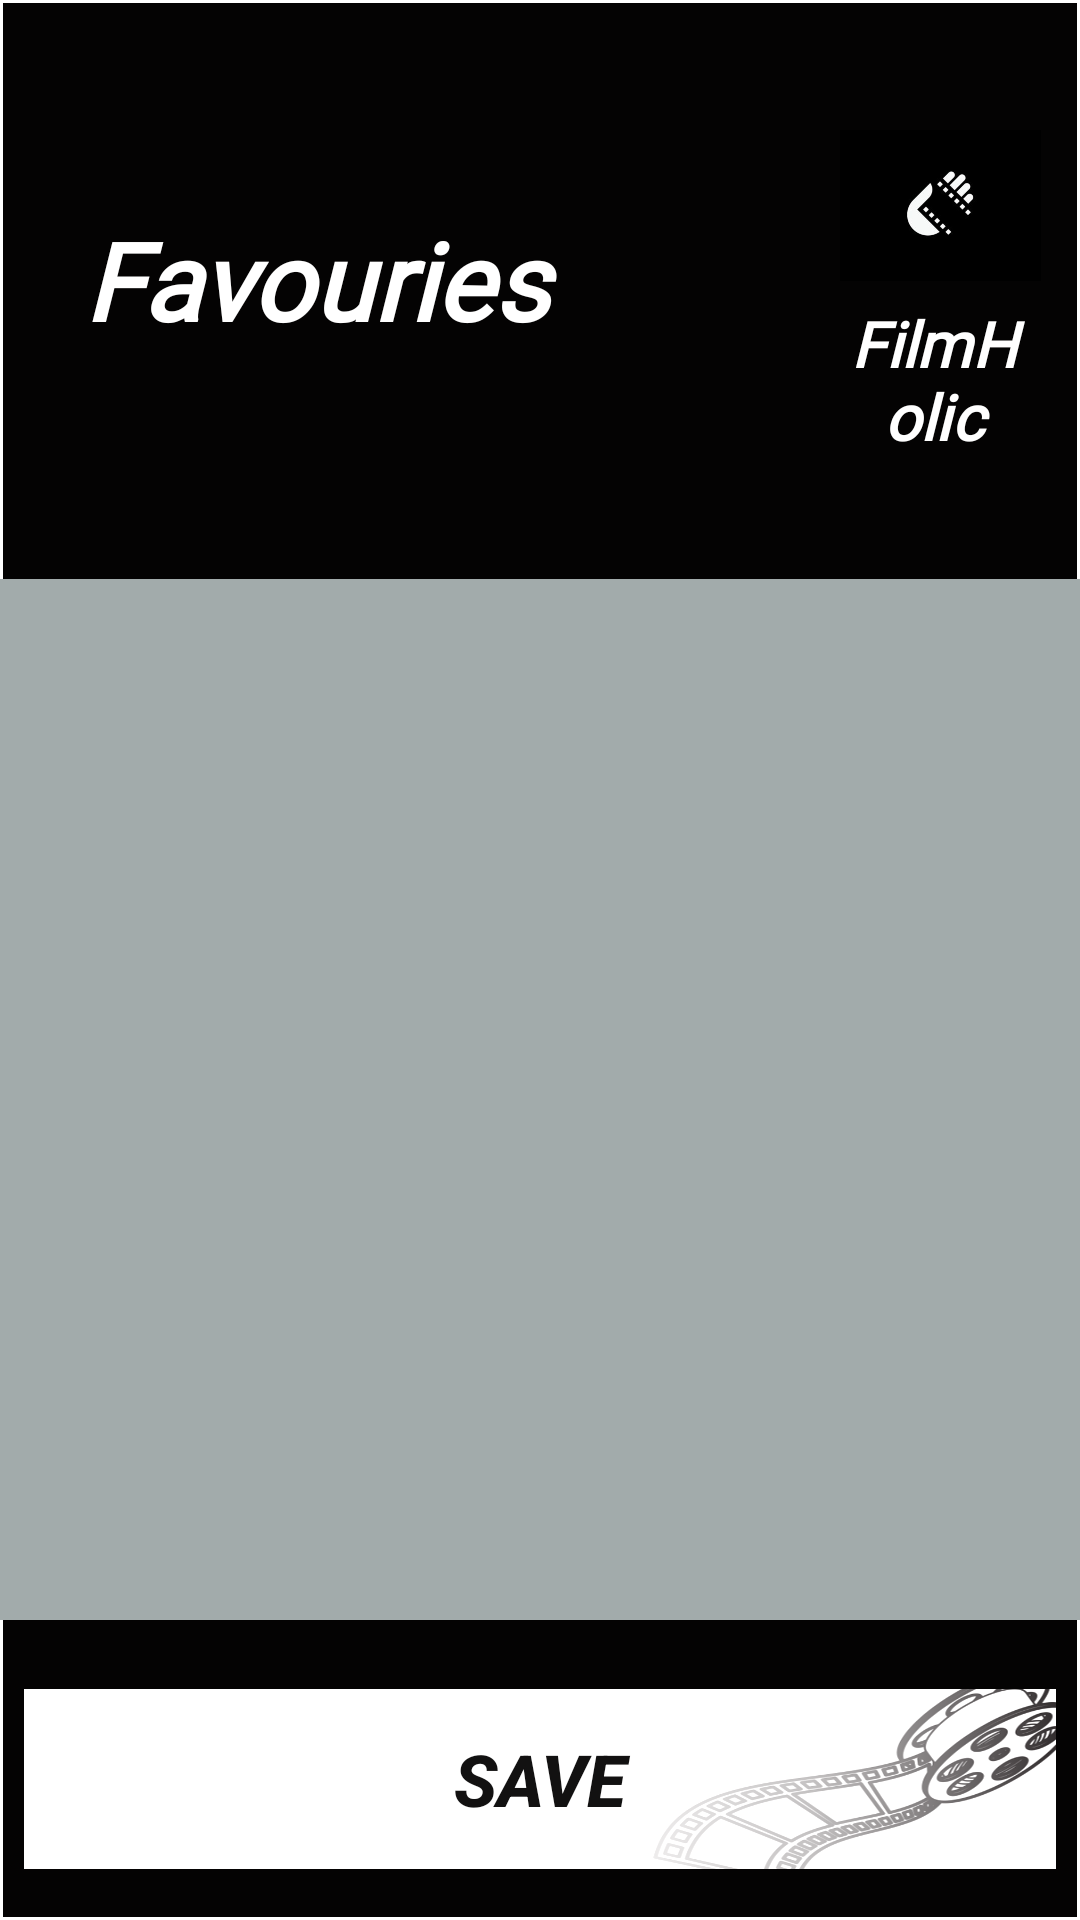

The Android layout XML behind this screen, and the referenced resources:
<!-- AndroidManifest.xml: application theme Theme.FilmHolic -->
<!-- res/layout/activity_favourites.xml -->
<?xml version="1.0" encoding="utf-8"?>
<RelativeLayout xmlns:android="http://schemas.android.com/apk/res/android"
    xmlns:app="http://schemas.android.com/apk/res-auto"
    xmlns:tools="http://schemas.android.com/tools"
    android:layout_width="match_parent"
    android:layout_height="match_parent"
    android:background="@drawable/cutom_layout"
    tools:context=".FavouritesActivity">

    <ImageView
        android:id="@+id/logoDisolay"
        android:layout_width="118dp"
        android:layout_height="107dp"
        android:layout_alignParentStart="true"
        android:layout_alignParentLeft="true"
        android:layout_alignParentTop="true"
        android:layout_alignParentEnd="true"
        android:layout_alignParentRight="true"
        android:layout_marginStart="280dp"
        android:layout_marginLeft="280dp"
        android:layout_marginTop="15dp"
        android:layout_marginEnd="13dp"
        android:layout_marginRight="13dp"
        android:contentDescription="@string/logodisplay"
        app:srcCompat="@drawable/logofh" />

    <TextView
        android:id="@+id/textView"
        android:layout_width="wrap_content"
        android:layout_height="wrap_content"
        android:layout_below="@+id/logoDisolay"
        android:layout_alignParentStart="true"
        android:layout_alignParentLeft="true"
        android:layout_alignParentEnd="true"
        android:layout_alignParentRight="true"
        android:layout_marginStart="280dp"
        android:layout_marginLeft="280dp"
        android:layout_marginTop="-22dp"
        android:layout_marginEnd="18dp"
        android:layout_marginRight="18dp"
        android:fontFamily="@font/almendra_display"
        android:gravity="center"
        android:text="@string/filmholic"
        android:textColor="#FFFFFF"
        android:textSize="21sp"
        android:textStyle="bold|italic" />

    <ScrollView
        android:layout_width="match_parent"
        android:layout_height="392dp"
        android:layout_below="@+id/textView"
        android:layout_alignParentStart="true"
        android:layout_alignParentLeft="true"
        android:layout_alignParentEnd="true"
        android:layout_alignParentRight="true"
        android:layout_marginStart="0dp"
        android:layout_marginLeft="0dp"
        android:layout_marginTop="40dp"
        android:layout_marginEnd="0dp"
        android:layout_marginRight="0dp"
        android:layout_marginBottom="100dp"
        android:background="#A2ABAB"
        android:fillViewport="true">

        <RelativeLayout
            android:layout_width="match_parent"
            android:layout_height="wrap_content">

            <ListView
                android:id="@+id/listRemoveFav"
                android:layout_width="wrap_content"
                android:layout_height="match_parent"
                android:layout_alignParentEnd="true"
                android:dividerHeight="2dp"
                android:divider="#01091E"
                android:layout_alignParentRight="true"
                android:layout_alignParentBottom="true"
                android:layout_marginEnd="2dp"
                android:layout_marginRight="2dp"
                android:layout_marginBottom="37dp"
                android:background="#A2ABAB"
                android:cacheColorHint="#BA6B6B"
                android:choiceMode="multipleChoice"></ListView>

        </RelativeLayout>

    </ScrollView>

    <Button
        android:id="@+id/removeFavBtn"
        android:layout_width="344dp"
        android:layout_height="60dp"
        android:layout_alignParentBottom="true"
        android:layout_centerHorizontal="true"
        android:layout_marginBottom="17dp"
        android:background="@drawable/logobtn"
        android:text="@string/save"
        android:textColor="#121111"
        android:textSize="24sp"
        android:textStyle="bold|italic"
        app:backgroundTint="#100F0F"
        app:backgroundTintMode="add" />

    <TextView
        android:id="@+id/DsplayTTExt"
        android:layout_width="243dp"
        android:layout_height="73dp"
        android:layout_above="@+id/textView"
        android:layout_alignParentStart="true"
        android:layout_alignParentLeft="true"
        android:layout_alignParentTop="true"
        android:layout_alignParentEnd="true"
        android:layout_alignParentRight="true"
        android:layout_marginStart="28dp"
        android:layout_marginLeft="28dp"
        android:layout_marginTop="46dp"
        android:layout_marginEnd="140dp"
        android:layout_marginRight="140dp"
        android:layout_marginBottom="-19dp"
        android:fontFamily="@font/abel"
        android:gravity="center|start"
        android:text="@string/favouries"
        android:textColor="#FFFFFF"
        android:textSize="36sp"
        android:textStyle="bold|italic" />

</RelativeLayout>
<!-- resources referenced by this layout -->
<resources>
  <!-- drawable cutom_layout (drawable-hdpi) -->
  <?xml version="1.0" encoding="utf-8"?>
  <shape xmlns:android="http://schemas.android.com/apk/res/android">
      <solid android:color="#040303"/>
      <stroke android:width="1dp" android:color="@color/white"/>
  </shape>
  <!-- drawable logobtn: png bitmap (drawable-hdpi, 90226 bytes) -->
  <!-- drawable logofh: jpg bitmap (drawable-hdpi, 4835 bytes) -->
  <string name="favouries">Favouries</string>
  <string name="filmholic">FilmHolic</string>
  <string name="logodisplay">logodisplay</string>
  <string name="save">SAVE</string>
  <style name="Theme.FilmHolic" parent="Theme.MaterialComponents.DayNight.NoActionBar">
          
          <item name="colorPrimary">@color/purple_500</item>
          <item name="colorPrimaryVariant">@color/purple_700</item>
          <item name="colorOnPrimary">@color/white</item>
          
          <item name="colorSecondary">@color/teal_200</item>
          <item name="colorSecondaryVariant">@color/teal_700</item>
          <item name="colorOnSecondary">@color/black</item>
          
          <item name="android:statusBarColor" tools:targetApi="l">?attr/colorPrimaryVariant</item>
          
      </style>
  <!-- not gathered from this repository: default colours our renderer supplied (Android Studio template values) -->
  <color name="purple_500">#FF6200EE</color>
  <color name="purple_700">#FF3700B3</color>
  <color name="teal_200">#FF03DAC5</color>
  <color name="teal_700">#FF018786</color>
  <color name="black">#FF000000</color>
  <color name="white">#FFFFFFFF</color>
</resources>
